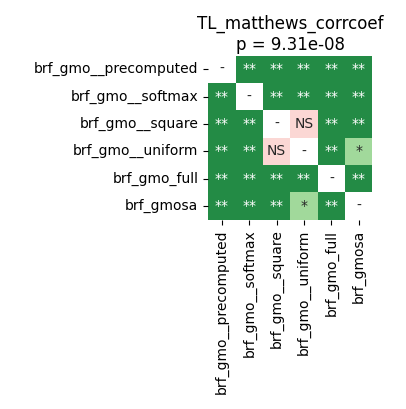

Source data for this figure (header and first rows):
	brf_gmo__precomputed	brf_gmo__softmax	brf_gmo__square	brf_gmo__uniform	brf_gmo_full	brf_gmosa
brf_gmo__precomputed	1.0	0.002254	0.002254	0.002254	0.002254	0.002254
brf_gmo__softmax	0.002254	1.0	0.002254	0.002254	0.002254	0.002254
brf_gmo__square	0.002254	0.002254	1.0	0.5566	0.002254	0.002254
brf_gmo__uniform	0.002254	0.002254	0.5566	1.0	0.002254	0.01341
brf_gmo_full	0.002254	0.002254	0.002254	0.002254	1.0	0.002254
brf_gmosa	0.002254	0.002254	0.002254	0.01341	0.002254	1.0
